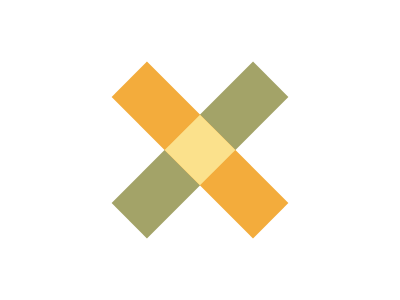

Write a web page that renders exactly this picture using CSS.

<div></div><div><style>body{display:flex; justify-content:center; align-items:center}div{width: 50; height: 200}div:first-of-type{background: #A3A368; transform:rotate(45deg)}div:last-of-type{position:absolute; background: #F3AC3C; transform:rotate(-45deg)}div::after{content:""; width:50; height:50; background:#FBE18C; position:absolute; top:75}